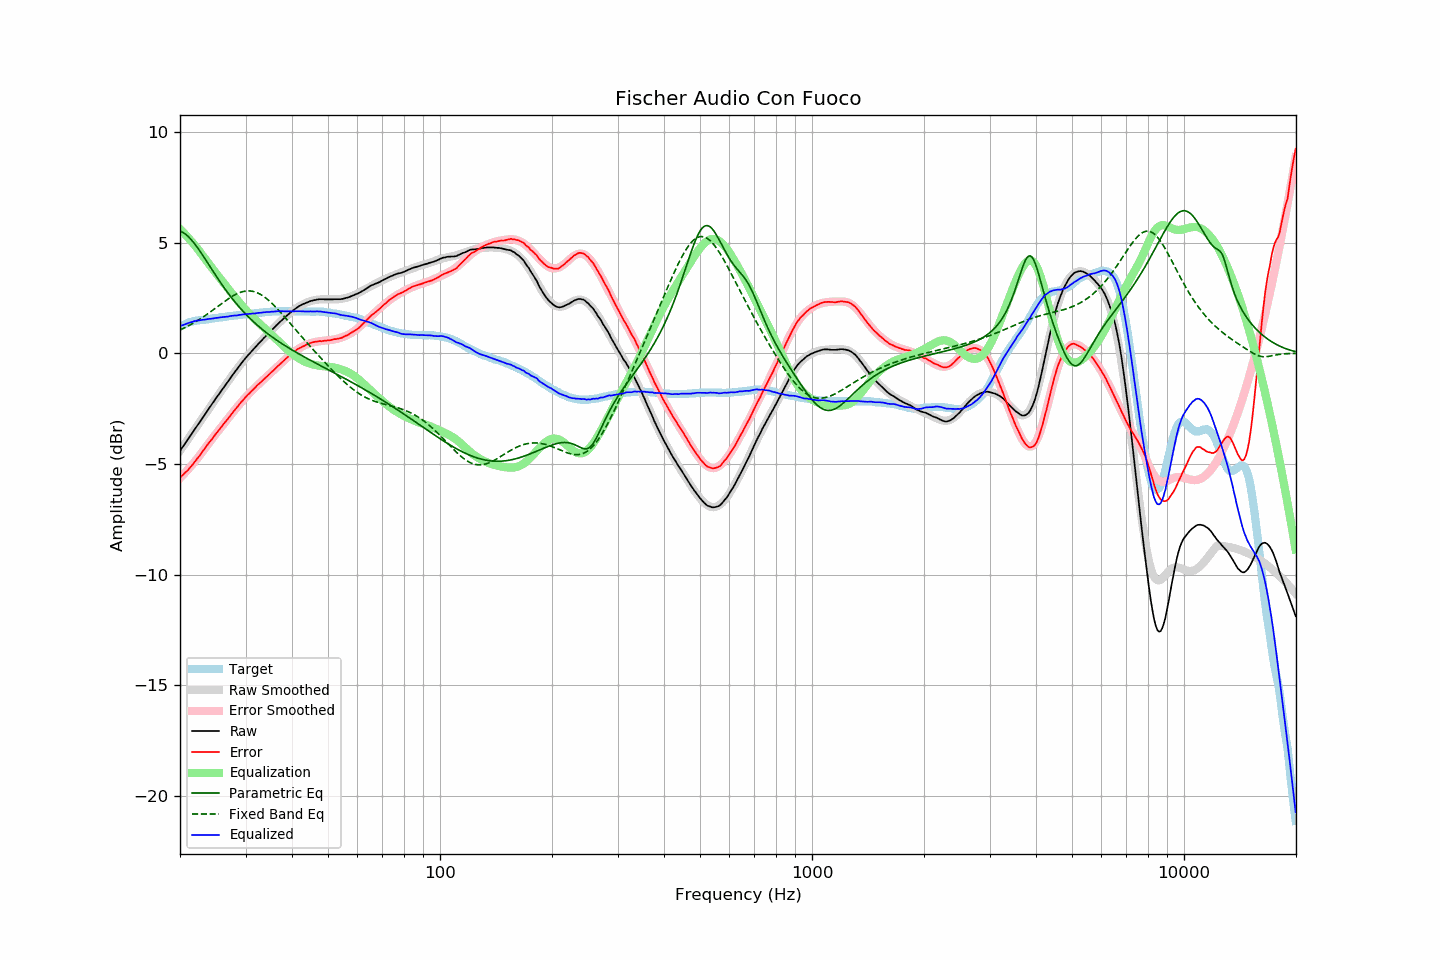

Data behind this chart, as committed beside it:
frequency, raw, error, smoothed, error_smoothed, equalization, parametric_eq, fixed_band_eq, equalized_raw, equalized_smoothed, target
20.00, -4.40, -5.61, -4.40, -5.63, 5.63, 5.53, 1.07, 1.23, 1.23, 1.21
20.20, -4.29, -5.54, -4.30, -5.56, 5.56, 5.50, 1.10, 1.26, 1.26, 1.25
20.40, -4.19, -5.48, -4.19, -5.48, 5.48, 5.46, 1.13, 1.29, 1.29, 1.29
20.61, -4.09, -5.40, -4.09, -5.40, 5.40, 5.42, 1.17, 1.32, 1.32, 1.31
20.81, -3.98, -5.34, -3.98, -5.33, 5.33, 5.36, 1.20, 1.34, 1.35, 1.36
21.02, -3.87, -5.27, -3.87, -5.24, 5.24, 5.30, 1.24, 1.37, 1.37, 1.40
21.23, -3.76, -5.18, -3.77, -5.16, 5.16, 5.22, 1.28, 1.40, 1.39, 1.41
21.44, -3.66, -5.10, -3.66, -5.08, 5.08, 5.15, 1.32, 1.41, 1.42, 1.43
21.66, -3.56, -5.01, -3.56, -4.99, 4.99, 5.06, 1.36, 1.44, 1.44, 1.45
21.87, -3.44, -4.91, -3.45, -4.91, 4.91, 4.97, 1.40, 1.46, 1.46, 1.46
22.09, -3.34, -4.83, -3.34, -4.82, 4.82, 4.87, 1.45, 1.47, 1.48, 1.48
22.31, -3.23, -4.73, -3.24, -4.73, 4.73, 4.77, 1.49, 1.49, 1.49, 1.49
22.54, -3.14, -4.64, -3.13, -4.63, 4.63, 4.67, 1.54, 1.50, 1.50, 1.50
22.76, -3.02, -4.54, -3.02, -4.54, 4.54, 4.57, 1.58, 1.51, 1.51, 1.51
22.99, -2.91, -4.43, -2.92, -4.44, 4.44, 4.46, 1.63, 1.52, 1.52, 1.51
23.22, -2.81, -4.34, -2.81, -4.34, 4.34, 4.35, 1.68, 1.52, 1.53, 1.52
23.45, -2.70, -4.24, -2.70, -4.24, 4.24, 4.23, 1.73, 1.54, 1.54, 1.53
23.69, -2.60, -4.14, -2.60, -4.15, 4.15, 4.12, 1.78, 1.55, 1.55, 1.54
23.92, -2.48, -4.03, -2.49, -4.05, 4.05, 4.01, 1.83, 1.56, 1.56, 1.55
24.16, -2.38, -3.95, -2.38, -3.95, 3.95, 3.89, 1.89, 1.57, 1.57, 1.57
24.40, -2.27, -3.86, -2.28, -3.86, 3.86, 3.78, 1.94, 1.58, 1.58, 1.59
24.65, -2.18, -3.77, -2.17, -3.76, 3.76, 3.67, 1.99, 1.59, 1.59, 1.59
24.89, -2.06, -3.66, -2.07, -3.67, 3.67, 3.56, 2.05, 1.60, 1.60, 1.60
25.14, -1.96, -3.57, -1.96, -3.57, 3.57, 3.45, 2.10, 1.61, 1.61, 1.61
25.39, -1.86, -3.48, -1.86, -3.48, 3.48, 3.34, 2.16, 1.62, 1.62, 1.62
25.65, -1.76, -3.39, -1.76, -3.39, 3.39, 3.23, 2.21, 1.63, 1.63, 1.64
25.91, -1.66, -3.29, -1.65, -3.30, 3.30, 3.13, 2.26, 1.64, 1.64, 1.64
26.16, -1.55, -3.20, -1.55, -3.20, 3.20, 3.02, 2.32, 1.65, 1.65, 1.65
26.43, -1.46, -3.11, -1.45, -3.11, 3.11, 2.92, 2.37, 1.66, 1.66, 1.66
26.69, -1.35, -3.02, -1.35, -3.02, 3.02, 2.82, 2.42, 1.66, 1.67, 1.67
26.96, -1.26, -2.94, -1.25, -2.93, 2.93, 2.72, 2.47, 1.67, 1.68, 1.68
27.23, -1.15, -2.84, -1.15, -2.84, 2.84, 2.62, 2.52, 1.69, 1.69, 1.69
27.50, -1.05, -2.75, -1.05, -2.74, 2.74, 2.53, 2.57, 1.70, 1.70, 1.70
27.77, -0.94, -2.65, -0.95, -2.65, 2.65, 2.44, 2.61, 1.71, 1.71, 1.70
28.05, -0.84, -2.57, -0.85, -2.56, 2.56, 2.35, 2.65, 1.72, 1.72, 1.72
28.33, -0.75, -2.47, -0.75, -2.47, 2.47, 2.26, 2.69, 1.72, 1.72, 1.72
28.62, -0.66, -2.39, -0.65, -2.38, 2.38, 2.17, 2.72, 1.73, 1.73, 1.73
28.90, -0.55, -2.29, -0.56, -2.30, 2.30, 2.09, 2.75, 1.74, 1.74, 1.74
29.19, -0.46, -2.20, -0.46, -2.21, 2.21, 2.01, 2.78, 1.75, 1.75, 1.74
29.48, -0.36, -2.13, -0.37, -2.13, 2.13, 1.93, 2.80, 1.77, 1.76, 1.77
29.78, -0.28, -2.04, -0.28, -2.05, 2.05, 1.85, 2.81, 1.77, 1.76, 1.77
30.08, -0.19, -1.96, -0.20, -1.97, 1.97, 1.77, 2.82, 1.78, 1.77, 1.78
30.38, -0.11, -1.88, -0.11, -1.89, 1.89, 1.70, 2.83, 1.78, 1.78, 1.77
30.68, -0.02, -1.82, -0.03, -1.81, 1.81, 1.62, 2.83, 1.79, 1.79, 1.79
30.99, 0.05, -1.74, 0.06, -1.74, 1.74, 1.55, 2.82, 1.79, 1.79, 1.79
31.30, 0.13, -1.67, 0.14, -1.66, 1.66, 1.48, 2.81, 1.80, 1.80, 1.80
31.61, 0.22, -1.59, 0.22, -1.59, 1.59, 1.42, 2.80, 1.81, 1.81, 1.81
31.93, 0.29, -1.52, 0.30, -1.52, 1.52, 1.35, 2.77, 1.82, 1.82, 1.82
32.24, 0.38, -1.44, 0.38, -1.45, 1.45, 1.29, 2.75, 1.83, 1.83, 1.82
32.57, 0.45, -1.38, 0.45, -1.38, 1.38, 1.22, 2.71, 1.84, 1.84, 1.84
32.89, 0.53, -1.32, 0.53, -1.31, 1.31, 1.16, 2.67, 1.84, 1.84, 1.84
33.22, 0.61, -1.25, 0.61, -1.25, 1.25, 1.10, 2.63, 1.85, 1.85, 1.85
33.55, 0.69, -1.17, 0.68, -1.18, 1.18, 1.04, 2.58, 1.86, 1.86, 1.86
33.89, 0.76, -1.11, 0.76, -1.11, 1.11, 0.98, 2.53, 1.86, 1.87, 1.87
34.23, 0.83, -1.04, 0.83, -1.04, 1.04, 0.93, 2.47, 1.88, 1.87, 1.88
34.57, 0.91, -0.98, 0.91, -0.97, 0.97, 0.87, 2.41, 1.88, 1.88, 1.89
34.92, 0.97, -0.91, 0.98, -0.91, 0.91, 0.82, 2.35, 1.88, 1.89, 1.88
35.27, 1.05, -0.84, 1.06, -0.84, 0.84, 0.76, 2.28, 1.89, 1.89, 1.89
35.62, 1.12, -0.77, 1.13, -0.77, 0.77, 0.71, 2.21, 1.89, 1.90, 1.90
35.97, 1.20, -0.70, 1.20, -0.70, 0.70, 0.66, 2.14, 1.90, 1.90, 1.90
... 635 more rows
